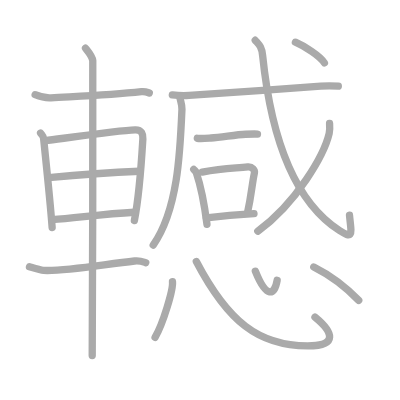
t = 0.00 s
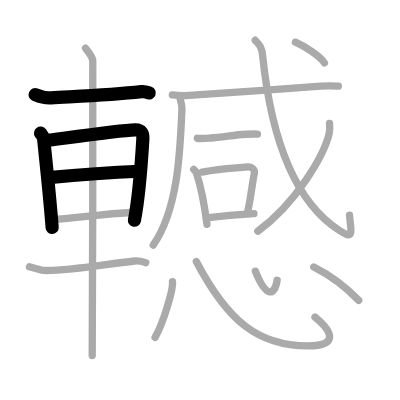
t = 4.00 s
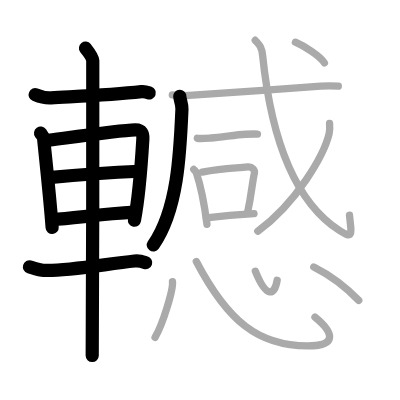
t = 8.00 s
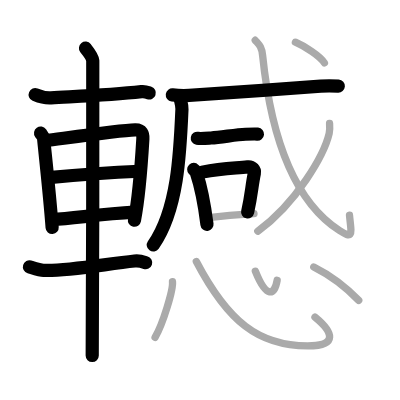
t = 12.00 s
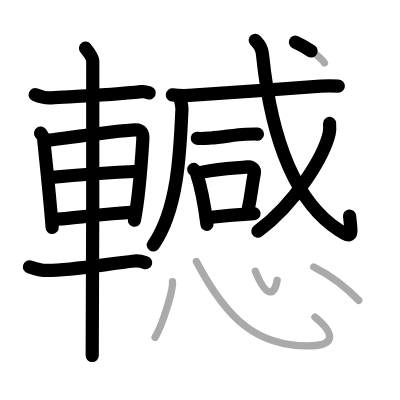
t = 15.50 s
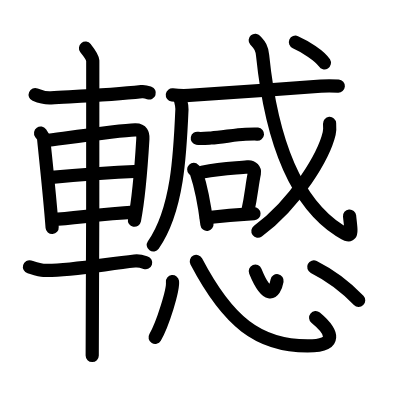
t = 20.00 s

The animated SVG that drew these frames (rendered in a browser with its animation timeline set to each time). Animation: 20 SMIL elements (animate=20); one cycle of 20.00 s.

<?xml version="1.0" standalone="no"?>
<!DOCTYPE svg PUBLIC "-//W3C//DTD SVG 1.1//EN"   "http://www.w3.org/Graphics/SVG/1.1/DTD/svg11.dtd">
<svg width="400px" height="400px"  version="1.1" xmlns="http://www.w3.org/2000/svg">
  <defs>
    <marker id="Triangle" viewBox="0 0 10 10" refX="0" refY="5" markerUnits="strokeWidth" markerWidth="3" style="stroke-opacity:0%;fill:#aaaaaa;" markerHeight="2" orient="auto">
      <path d="M 0 0 L 10 5 L 0 10 z" />
    </marker>
    
    <marker id="Arrow" viewBox="0 0 10 10" refX="5" refY="5" markerUnits="strokeWidth" markerWidth="1.8" style="stroke-opacity:0%;fill:#770000;" markerHeight="2" orient="auto">
      <path d="M 0 4 L 6 4 L 4 1 L 10 5 L 4 9 L 6 6 L 0 6 z" />
        <circle cx="5" cy="5" r="5" />
      </marker>
    
    <marker id="TriangleRed" viewBox="0 0 10 10" refX="0" refY="5" markerUnits="strokeWidth" markerWidth="3" style="stroke-opacity:0%;fill:#CC0000;" markerHeight="2" orient="auto">
      <path d="M 0 0 L 10 5 L 0 10 z" />
    </marker>
    
    <marker id="ArrowRed" viewBox="0 0 10 10" refX="5" refY="5" markerUnits="strokeWidth" markerWidth="1.8" style="stroke-opacity:0%;fill:#CC0000;" markerHeight="2" orient="auto">
      <path d="M 0 4 L 6 4 L 4 1 L 10 5 L 4 9 L 6 6 L 0 6 z" />
        <circle cx="5" cy="5" r="5" />
      </marker>
    
  </defs>
  
  <path style="fill:#ffffff; fill-opacity:100%; fill-rule:evenodd; stroke-width:0;" d="M 0 0 L 400px 0 L 400px 400px L 0 400px L 0 0" />

  <g transform="scale(3.6697247706422 3.6697247706422)">
<path style="fill:none; fill-opacity:0%; fill-rule:evenodd; stroke:#aaaaaa; stroke-opacity:100%; stroke-width: 1.5pt; stroke-linejoin:round; stroke-linecap:round;" d="M9.58 25.8c1.67 0.7 3.72 0.9 4.34 0.86c7.34-0.42 16-0.73 24.63-1.68c1.01-0.11 1.62 0.17 2.13 0.35"></path>
<path style="fill:none; fill-opacity:0%; fill-rule:evenodd; stroke:#aaaaaa; stroke-opacity:100%; stroke-width: 1.5pt; stroke-linejoin:round; stroke-linecap:round;" d="M11.06 36.27c0.33 0.47 0.76 0.84 0.82 1.46c0.45 4.53 1.69 15.7 2.33 24.28"></path>
<path style="fill:none; fill-opacity:0%; fill-rule:evenodd; stroke:#aaaaaa; stroke-opacity:100%; stroke-width: 1.5pt; stroke-linejoin:round; stroke-linecap:round;" d="M12.35 38.35c6.41-0.84 20.1-2.84 24.48-2.97c1.81-0.05 2.18 1.14 2.1 2.46c-0.27 4.5-0.87 14.88-2.31 22.26"></path>
<path style="fill:none; fill-opacity:0%; fill-rule:evenodd; stroke:#aaaaaa; stroke-opacity:100%; stroke-width: 1.5pt; stroke-linejoin:round; stroke-linecap:round;" d="M13.27 48.4c7.75-0.71 13.8-1.24 24.75-1.74"></path>
<path style="fill:none; fill-opacity:0%; fill-rule:evenodd; stroke:#aaaaaa; stroke-opacity:100%; stroke-width: 1.5pt; stroke-linejoin:round; stroke-linecap:round;" d="M14.25 59.85c6.13-0.38 13.37-1.53 22.33-2.02"></path>
<path style="fill:none; fill-opacity:0%; fill-rule:evenodd; stroke:#aaaaaa; stroke-opacity:100%; stroke-width: 1.5pt; stroke-linejoin:round; stroke-linecap:round;" d="M8.03 72.71C9 73 10.97 73.64 11.86 73.68C18 74 28.5 72 36.68 71.12c1.44-0.16 2.32 0.22 3.04 0.46"></path>
<path style="fill:none; fill-opacity:0%; fill-rule:evenodd; stroke:#aaaaaa; stroke-opacity:100%; stroke-width: 1.5pt; stroke-linejoin:round; stroke-linecap:round;" d="M23.3 13.13c0.45 0.57 1.89 2.26 1.98 3.4c0.09 1.14-0.06 73.25-0.15 80.35"></path>
<path style="fill:none; fill-opacity:0%; fill-rule:evenodd; stroke:#aaaaaa; stroke-opacity:100%; stroke-width: 1.5pt; stroke-linejoin:round; stroke-linecap:round;" d="M48.99 26.23c0.03 0.98 0.65 2.15 0.59 3.56c-0.5 11.96-1.15 27.46-7.83 36.99"></path>
<path style="fill:none; fill-opacity:0%; fill-rule:evenodd; stroke:#aaaaaa; stroke-opacity:100%; stroke-width: 1.5pt; stroke-linejoin:round; stroke-linecap:round;" d="M46.96 25.86c1.19 0.15 3.4 0.22 4.57 0.15c4.83-0.29 25.93-1.75 35.88-2.54c1.95-0.16 3.78-0.07 4.78 0"></path>
<path style="fill:none; fill-opacity:0%; fill-rule:evenodd; stroke:#aaaaaa; stroke-opacity:100%; stroke-width: 1.5pt; stroke-linejoin:round; stroke-linecap:round;" d="M53.77 37.68c0.83 0.15 2.89-0.02 3.71-0.07c2.94-0.2 6.73-0.89 9.42-1.02c1.38-0.07 2.57-0.12 3.26-0.05"></path>
<path style="fill:none; fill-opacity:0%; fill-rule:evenodd; stroke:#aaaaaa; stroke-opacity:100%; stroke-width: 1.5pt; stroke-linejoin:round; stroke-linecap:round;" d="M52.79 46.18c0.29 0.3 0.59 0.56 0.72 0.93c1.01 3 2.2 8.62 2.89 14.02"></path>
<path style="fill:none; fill-opacity:0%; fill-rule:evenodd; stroke:#aaaaaa; stroke-opacity:100%; stroke-width: 1.5pt; stroke-linejoin:round; stroke-linecap:round;" d="M55.11 46.9c5.95-1.18 8.98-1.03 12.39-1.42c1.25-0.14 1.99 0.85 1.82 1.7c-0.74 3.51-0.76 5.8-1.85 10.65"></path>
<path style="fill:none; fill-opacity:0%; fill-rule:evenodd; stroke:#aaaaaa; stroke-opacity:100%; stroke-width: 1.5pt; stroke-linejoin:round; stroke-linecap:round;" d="M56.23 59.35c4-0.45 8.52-0.85 12.98-1.14"></path>
<path style="fill:none; fill-opacity:0%; fill-rule:evenodd; stroke:#aaaaaa; stroke-opacity:100%; stroke-width: 1.5pt; stroke-linejoin:round; stroke-linecap:round;" d="M69.55 10.97c0.97 1.14 1.76 1.67 2.01 4.1C73.79 36.77 80 54.75 92.51 62.81c3.91 2.52 3.22 0.91 2.73-4.15"></path>
<path style="fill:none; fill-opacity:0%; fill-rule:evenodd; stroke:#aaaaaa; stroke-opacity:100%; stroke-width: 1.5pt; stroke-linejoin:round; stroke-linecap:round;" d="M89.81 33.64c0.05 0.68 0.11 1.76-0.11 2.73C88.35 42.13 80.86 55.26 70.25 63"></path>
<path style="fill:none; fill-opacity:0%; fill-rule:evenodd; stroke:#aaaaaa; stroke-opacity:100%; stroke-width: 1.5pt; stroke-linejoin:round; stroke-linecap:round;" d="M80.5 11.5c2.58 1.13 6.7 3.71 7.9 5.64"></path>
<path style="fill:none; fill-opacity:0%; fill-rule:evenodd; stroke:#aaaaaa; stroke-opacity:100%; stroke-width: 1.5pt; stroke-linejoin:round; stroke-linecap:round;" d="M47 76.75c0.26 2.14-2.63 11.61-4.74 15.18"></path>
<path style="fill:none; fill-opacity:0%; fill-rule:evenodd; stroke:#aaaaaa; stroke-opacity:100%; stroke-width: 1.5pt; stroke-linejoin:round; stroke-linecap:round;" d="M53.5 71.25c8.57 16.34 16.9 23 30.33 23c8.42 0 6.87-3.84 2-7.84"></path>
<path style="fill:none; fill-opacity:0%; fill-rule:evenodd; stroke:#aaaaaa; stroke-opacity:100%; stroke-width: 1.5pt; stroke-linejoin:round; stroke-linecap:round;" d="M69.58 73.9c3.07 7.64 5.25 6.49 5.94 2.47"></path>
<path style="fill:none; fill-opacity:0%; fill-rule:evenodd; stroke:#aaaaaa; stroke-opacity:100%; stroke-width: 1.5pt; stroke-linejoin:round; stroke-linecap:round;" d="M85.5 72.75c5.04 2.53 8.29 4.99 12.25 9.11"></path>

<path style="fill:none; fill-opacity:0%; fill-rule:evenodd; stroke:#000000; stroke-opacity:100%; stroke-width: 2.7pt; stroke-linejoin:round; stroke-linecap:round;" d="M9.58 25.8c1.67 0.7 3.72 0.9 4.34 0.86c7.34-0.42 16-0.73 24.63-1.68c1.01-0.11 1.62 0.17 2.13 0.35" pathLength="100" stroke-dashoffset="100" stroke-dasharray="100 105"><animate id="dashAnim1" attributeName="stroke-dashoffset" from="100" to="0" dur="1s" calcMode="linear" fill="freeze"/></path>
<path style="fill:none; fill-opacity:0%; fill-rule:evenodd; stroke:#000000; stroke-opacity:100%; stroke-width: 2.7pt; stroke-linejoin:round; stroke-linecap:round;" d="M11.06 36.27c0.33 0.47 0.76 0.84 0.82 1.46c0.45 4.53 1.69 15.7 2.33 24.28" pathLength="100" stroke-dashoffset="100" stroke-dasharray="100 105"><animate id="dashAnim2" attributeName="stroke-dashoffset" from="100" to="0" dur="1s" calcMode="linear" begin="dashAnim1.end" fill="freeze"/></path>
<path style="fill:none; fill-opacity:0%; fill-rule:evenodd; stroke:#000000; stroke-opacity:100%; stroke-width: 2.7pt; stroke-linejoin:round; stroke-linecap:round;" d="M12.35 38.35c6.41-0.84 20.1-2.84 24.48-2.97c1.81-0.05 2.18 1.14 2.1 2.46c-0.27 4.5-0.87 14.88-2.31 22.26" pathLength="100" stroke-dashoffset="100" stroke-dasharray="100 105"><animate id="dashAnim3" attributeName="stroke-dashoffset" from="100" to="0" dur="1s" calcMode="linear" begin="dashAnim2.end" fill="freeze"/></path>
<path style="fill:none; fill-opacity:0%; fill-rule:evenodd; stroke:#000000; stroke-opacity:100%; stroke-width: 2.7pt; stroke-linejoin:round; stroke-linecap:round;" d="M13.27 48.4c7.75-0.71 13.8-1.24 24.75-1.74" pathLength="100" stroke-dashoffset="100" stroke-dasharray="100 105"><animate id="dashAnim4" attributeName="stroke-dashoffset" from="100" to="0" dur="1s" calcMode="linear" begin="dashAnim3.end" fill="freeze"/></path>
<path style="fill:none; fill-opacity:0%; fill-rule:evenodd; stroke:#000000; stroke-opacity:100%; stroke-width: 2.7pt; stroke-linejoin:round; stroke-linecap:round;" d="M14.25 59.85c6.13-0.38 13.37-1.53 22.33-2.02" pathLength="100" stroke-dashoffset="100" stroke-dasharray="100 105"><animate id="dashAnim5" attributeName="stroke-dashoffset" from="100" to="0" dur="1s" calcMode="linear" begin="dashAnim4.end" fill="freeze"/></path>
<path style="fill:none; fill-opacity:0%; fill-rule:evenodd; stroke:#000000; stroke-opacity:100%; stroke-width: 2.7pt; stroke-linejoin:round; stroke-linecap:round;" d="M8.03 72.71C9 73 10.97 73.64 11.86 73.68C18 74 28.5 72 36.68 71.12c1.44-0.16 2.32 0.22 3.04 0.46" pathLength="100" stroke-dashoffset="100" stroke-dasharray="100 105"><animate id="dashAnim6" attributeName="stroke-dashoffset" from="100" to="0" dur="1s" calcMode="linear" begin="dashAnim5.end" fill="freeze"/></path>
<path style="fill:none; fill-opacity:0%; fill-rule:evenodd; stroke:#000000; stroke-opacity:100%; stroke-width: 2.7pt; stroke-linejoin:round; stroke-linecap:round;" d="M23.3 13.13c0.45 0.57 1.89 2.26 1.98 3.4c0.09 1.14-0.06 73.25-0.15 80.35" pathLength="100" stroke-dashoffset="100" stroke-dasharray="100 105"><animate id="dashAnim7" attributeName="stroke-dashoffset" from="100" to="0" dur="1s" calcMode="linear" begin="dashAnim6.end" fill="freeze"/></path>
<path style="fill:none; fill-opacity:0%; fill-rule:evenodd; stroke:#000000; stroke-opacity:100%; stroke-width: 2.7pt; stroke-linejoin:round; stroke-linecap:round;" d="M48.99 26.23c0.03 0.98 0.65 2.15 0.59 3.56c-0.5 11.96-1.15 27.46-7.83 36.99" pathLength="100" stroke-dashoffset="100" stroke-dasharray="100 105"><animate id="dashAnim8" attributeName="stroke-dashoffset" from="100" to="0" dur="1s" calcMode="linear" begin="dashAnim7.end" fill="freeze"/></path>
<path style="fill:none; fill-opacity:0%; fill-rule:evenodd; stroke:#000000; stroke-opacity:100%; stroke-width: 2.7pt; stroke-linejoin:round; stroke-linecap:round;" d="M46.96 25.86c1.19 0.15 3.4 0.22 4.57 0.15c4.83-0.29 25.93-1.75 35.88-2.54c1.95-0.16 3.78-0.07 4.78 0" pathLength="100" stroke-dashoffset="100" stroke-dasharray="100 105"><animate id="dashAnim9" attributeName="stroke-dashoffset" from="100" to="0" dur="1s" calcMode="linear" begin="dashAnim8.end" fill="freeze"/></path>
<path style="fill:none; fill-opacity:0%; fill-rule:evenodd; stroke:#000000; stroke-opacity:100%; stroke-width: 2.7pt; stroke-linejoin:round; stroke-linecap:round;" d="M53.77 37.68c0.83 0.15 2.89-0.02 3.71-0.07c2.94-0.2 6.73-0.89 9.42-1.02c1.38-0.07 2.57-0.12 3.26-0.05" pathLength="100" stroke-dashoffset="100" stroke-dasharray="100 105"><animate id="dashAnim10" attributeName="stroke-dashoffset" from="100" to="0" dur="1s" calcMode="linear" begin="dashAnim9.end" fill="freeze"/></path>
<path style="fill:none; fill-opacity:0%; fill-rule:evenodd; stroke:#000000; stroke-opacity:100%; stroke-width: 2.7pt; stroke-linejoin:round; stroke-linecap:round;" d="M52.79 46.18c0.29 0.3 0.59 0.56 0.72 0.93c1.01 3 2.2 8.62 2.89 14.02" pathLength="100" stroke-dashoffset="100" stroke-dasharray="100 105"><animate id="dashAnim11" attributeName="stroke-dashoffset" from="100" to="0" dur="1s" calcMode="linear" begin="dashAnim10.end" fill="freeze"/></path>
<path style="fill:none; fill-opacity:0%; fill-rule:evenodd; stroke:#000000; stroke-opacity:100%; stroke-width: 2.7pt; stroke-linejoin:round; stroke-linecap:round;" d="M55.11 46.9c5.95-1.18 8.98-1.03 12.39-1.42c1.25-0.14 1.99 0.85 1.82 1.7c-0.74 3.51-0.76 5.8-1.85 10.65" pathLength="100" stroke-dashoffset="100" stroke-dasharray="100 105"><animate id="dashAnim12" attributeName="stroke-dashoffset" from="100" to="0" dur="1s" calcMode="linear" begin="dashAnim11.end" fill="freeze"/></path>
<path style="fill:none; fill-opacity:0%; fill-rule:evenodd; stroke:#000000; stroke-opacity:100%; stroke-width: 2.7pt; stroke-linejoin:round; stroke-linecap:round;" d="M56.23 59.35c4-0.45 8.52-0.85 12.98-1.14" pathLength="100" stroke-dashoffset="100" stroke-dasharray="100 105"><animate id="dashAnim13" attributeName="stroke-dashoffset" from="100" to="0" dur="1s" calcMode="linear" begin="dashAnim12.end" fill="freeze"/></path>
<path style="fill:none; fill-opacity:0%; fill-rule:evenodd; stroke:#000000; stroke-opacity:100%; stroke-width: 2.7pt; stroke-linejoin:round; stroke-linecap:round;" d="M69.55 10.97c0.97 1.14 1.76 1.67 2.01 4.1C73.79 36.77 80 54.75 92.51 62.81c3.91 2.52 3.22 0.91 2.73-4.15" pathLength="100" stroke-dashoffset="100" stroke-dasharray="100 105"><animate id="dashAnim14" attributeName="stroke-dashoffset" from="100" to="0" dur="1s" calcMode="linear" begin="dashAnim13.end" fill="freeze"/></path>
<path style="fill:none; fill-opacity:0%; fill-rule:evenodd; stroke:#000000; stroke-opacity:100%; stroke-width: 2.7pt; stroke-linejoin:round; stroke-linecap:round;" d="M89.81 33.64c0.05 0.68 0.11 1.76-0.11 2.73C88.35 42.13 80.86 55.26 70.25 63" pathLength="100" stroke-dashoffset="100" stroke-dasharray="100 105"><animate id="dashAnim15" attributeName="stroke-dashoffset" from="100" to="0" dur="1s" calcMode="linear" begin="dashAnim14.end" fill="freeze"/></path>
<path style="fill:none; fill-opacity:0%; fill-rule:evenodd; stroke:#000000; stroke-opacity:100%; stroke-width: 2.7pt; stroke-linejoin:round; stroke-linecap:round;" d="M80.5 11.5c2.58 1.13 6.7 3.71 7.9 5.64" pathLength="100" stroke-dashoffset="100" stroke-dasharray="100 105"><animate id="dashAnim16" attributeName="stroke-dashoffset" from="100" to="0" dur="1s" calcMode="linear" begin="dashAnim15.end" fill="freeze"/></path>
<path style="fill:none; fill-opacity:0%; fill-rule:evenodd; stroke:#000000; stroke-opacity:100%; stroke-width: 2.7pt; stroke-linejoin:round; stroke-linecap:round;" d="M47 76.75c0.26 2.14-2.63 11.61-4.74 15.18" pathLength="100" stroke-dashoffset="100" stroke-dasharray="100 105"><animate id="dashAnim17" attributeName="stroke-dashoffset" from="100" to="0" dur="1s" calcMode="linear" begin="dashAnim16.end" fill="freeze"/></path>
<path style="fill:none; fill-opacity:0%; fill-rule:evenodd; stroke:#000000; stroke-opacity:100%; stroke-width: 2.7pt; stroke-linejoin:round; stroke-linecap:round;" d="M53.5 71.25c8.57 16.34 16.9 23 30.33 23c8.42 0 6.87-3.84 2-7.84" pathLength="100" stroke-dashoffset="100" stroke-dasharray="100 105"><animate id="dashAnim18" attributeName="stroke-dashoffset" from="100" to="0" dur="1s" calcMode="linear" begin="dashAnim17.end" fill="freeze"/></path>
<path style="fill:none; fill-opacity:0%; fill-rule:evenodd; stroke:#000000; stroke-opacity:100%; stroke-width: 2.7pt; stroke-linejoin:round; stroke-linecap:round;" d="M69.58 73.9c3.07 7.64 5.25 6.49 5.94 2.47" pathLength="100" stroke-dashoffset="100" stroke-dasharray="100 105"><animate id="dashAnim19" attributeName="stroke-dashoffset" from="100" to="0" dur="1s" calcMode="linear" begin="dashAnim18.end" fill="freeze"/></path>
<path style="fill:none; fill-opacity:0%; fill-rule:evenodd; stroke:#000000; stroke-opacity:100%; stroke-width: 2.7pt; stroke-linejoin:round; stroke-linecap:round;" d="M85.5 72.75c5.04 2.53 8.29 4.99 12.25 9.11" pathLength="100" stroke-dashoffset="100" stroke-dasharray="100 105"><animate id="dashAnim20" attributeName="stroke-dashoffset" from="100" to="0" dur="1s" calcMode="linear" begin="dashAnim19.end" fill="freeze"/></path>

</g>

</svg>  
          
